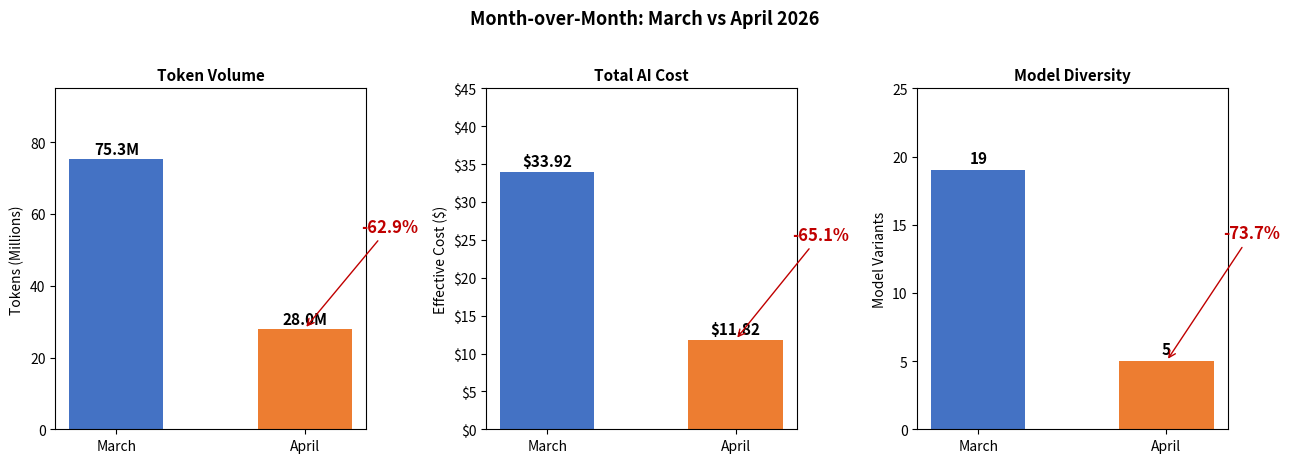

Write Python code to recreate this figure.
# chart-name: ai-mom-comparison
import matplotlib.pyplot as plt
import matplotlib.ticker as mticker

fig, axes = plt.subplots(1, 3, figsize=(13, 4.5))

categories = ['March', 'April']
token_volumes = [75.33, 27.96]
bars1 = axes[0].bar(categories, token_volumes, color=['#4472C4', '#ED7D31'], width=0.5)
for bar, val in zip(bars1, token_volumes):
    axes[0].text(bar.get_x() + bar.get_width()/2, bar.get_height() + 1.5, f'{val:.1f}M', ha='center', fontsize=11,
fontweight='bold')
axes[0].set_ylabel('Tokens (Millions)', fontsize=10)
axes[0].set_title('Token Volume', fontsize=11, fontweight='bold')
axes[0].set_ylim(0, 95)
axes[0].annotate('-62.9%', xy=(1, token_volumes[1]), xytext=(1.3, 55), fontsize=12, fontweight='bold',
color='#C00000', arrowprops=dict(arrowstyle='->', color='#C00000'))

costs_mom = [33.92, 11.82]
bars2 = axes[1].bar(categories, costs_mom, color=['#4472C4', '#ED7D31'], width=0.5)
for bar, val in zip(bars2, costs_mom):
    axes[1].text(bar.get_x() + bar.get_width()/2, bar.get_height() + 0.8, f'${val:.2f}', ha='center', fontsize=11,
fontweight='bold')
axes[1].set_ylabel('Effective Cost ($)', fontsize=10)
axes[1].set_title('Total AI Cost', fontsize=11, fontweight='bold')
axes[1].set_ylim(0, 45)
axes[1].yaxis.set_major_formatter(mticker.FuncFormatter(lambda x, p: f'${x:,.0f}'))
axes[1].annotate('-65.1%', xy=(1, costs_mom[1]), xytext=(1.3, 25), fontsize=12, fontweight='bold', color='#C00000',
arrowprops=dict(arrowstyle='->', color='#C00000'))

model_counts = [19, 5]
bars3 = axes[2].bar(categories, model_counts, color=['#4472C4', '#ED7D31'], width=0.5)
for bar, val in zip(bars3, model_counts):
    axes[2].text(bar.get_x() + bar.get_width()/2, bar.get_height() + 0.5, str(val), ha='center', fontsize=11,
fontweight='bold')
axes[2].set_ylabel('Model Variants', fontsize=10)
axes[2].set_title('Model Diversity', fontsize=11, fontweight='bold')
axes[2].set_ylim(0, 25)
axes[2].annotate('-73.7%', xy=(1, model_counts[1]), xytext=(1.3, 14), fontsize=12, fontweight='bold',
color='#C00000', arrowprops=dict(arrowstyle='->', color='#C00000'))

plt.suptitle('Month-over-Month: March vs April 2026', fontsize=13, fontweight='bold', y=1.02)
plt.tight_layout()
plt.savefig('ai-mom-comparison.svg', bbox_inches='tight')
plt.close()
